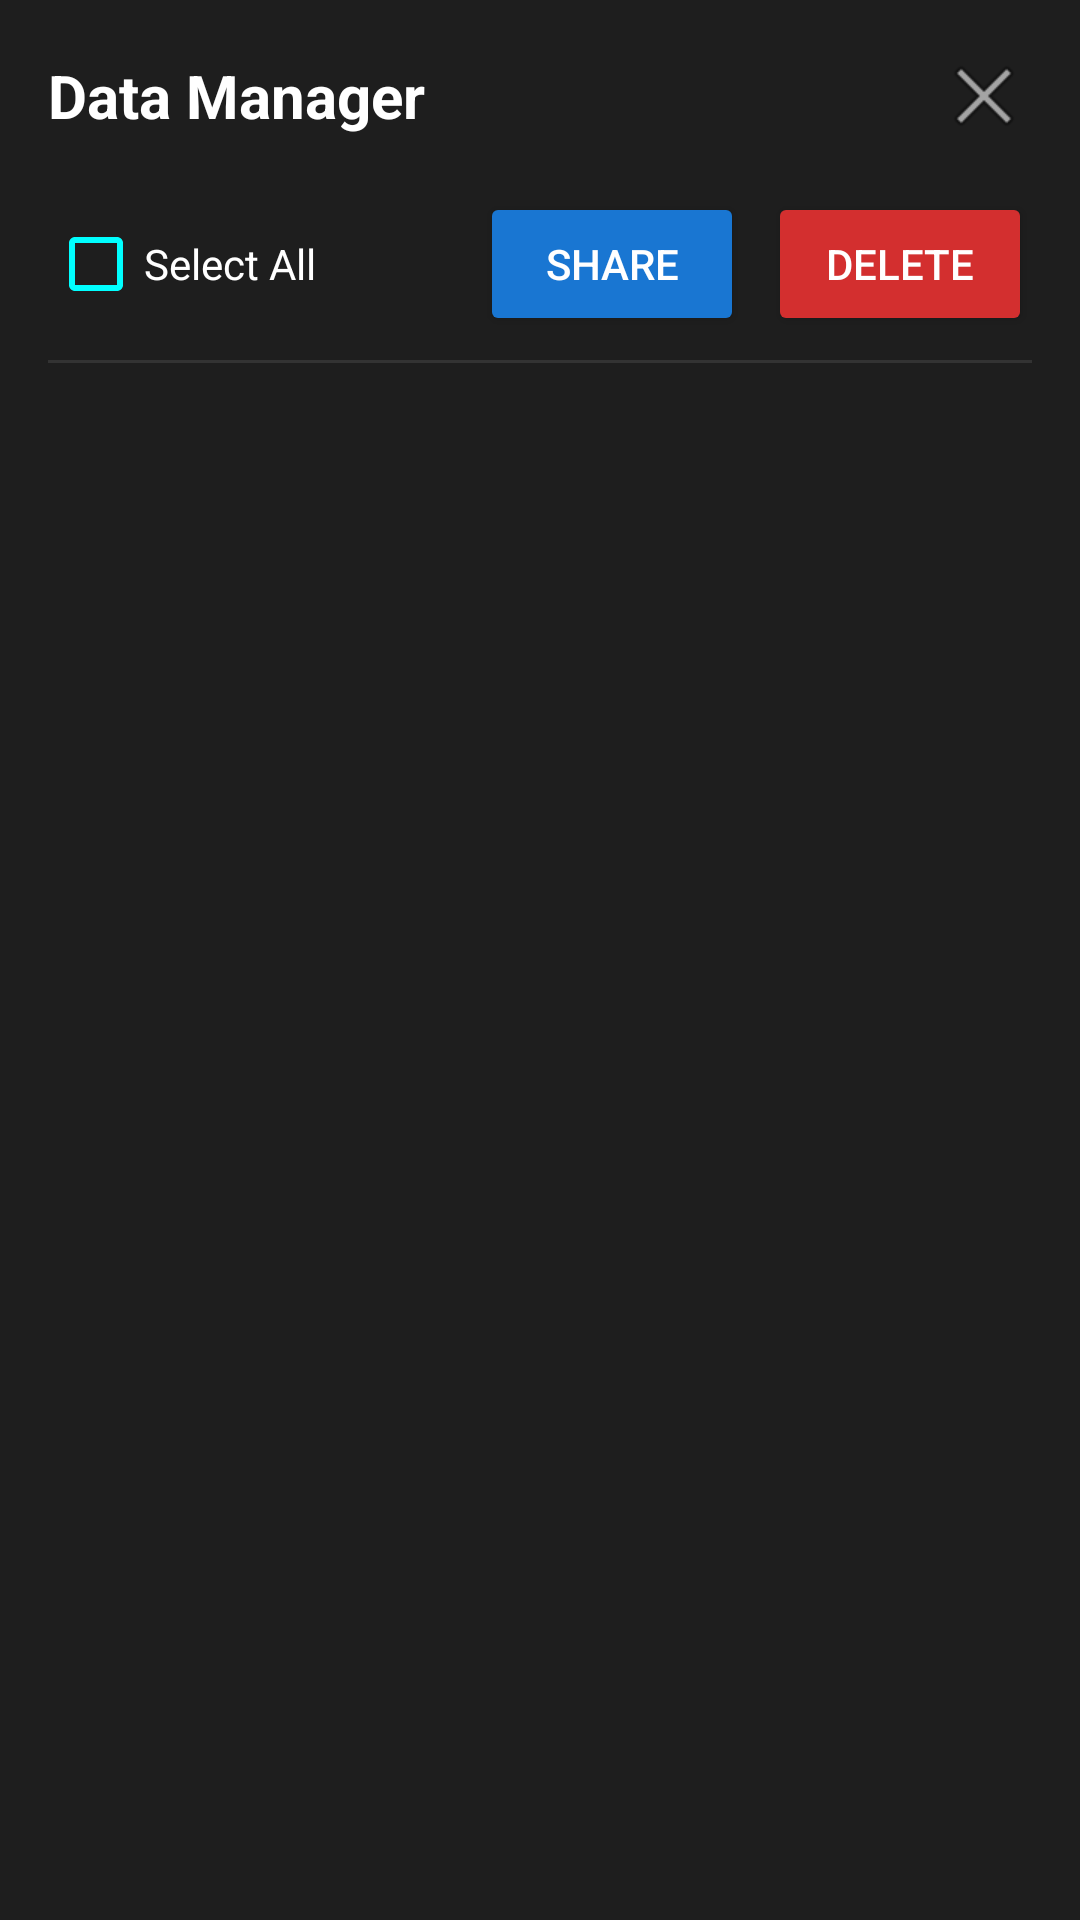

Reconstruct the res/layout file that produces this screen, plus the resources it refers to.
<!-- AndroidManifest.xml: application theme Theme.BlinkMorse -->
<!-- res/layout/layout_data_manager.xml -->
<?xml version="1.0" encoding="utf-8"?>
<LinearLayout xmlns:android="http://schemas.android.com/apk/res/android"
    xmlns:tools="http://schemas.android.com/tools"
    android:layout_width="match_parent"
    android:layout_height="wrap_content"
    android:orientation="vertical"
    android:background="#1E1E1E"
    android:padding="16dp"
    tools:ignore="HardcodedText">

    
    <RelativeLayout
        android:layout_width="match_parent"
        android:layout_height="wrap_content"
        android:layout_marginBottom="16dp">
        <TextView
            android:layout_width="wrap_content"
            android:layout_height="wrap_content"
            android:text="Data Manager"
            android:textColor="#FFFFFF"
            android:textSize="20sp"
            android:textStyle="bold"
            android:layout_centerVertical="true"/>
        <ImageButton
            android:id="@+id/btnCloseManager"
            android:layout_width="wrap_content"
            android:layout_height="wrap_content"
            android:src="@android:drawable/ic_menu_close_clear_cancel"
            android:background="?android:attr/selectableItemBackground"
            android:layout_alignParentEnd="true"
            android:layout_centerVertical="true"
            android:contentDescription="Close"/>
    </RelativeLayout>

    
    <LinearLayout
        android:layout_width="match_parent"
        android:layout_height="wrap_content"
        android:orientation="horizontal"
        android:gravity="center_vertical"
        android:layout_marginBottom="8dp">

        <CheckBox
            android:id="@+id/cbSelectAll"
            android:layout_width="0dp"
            android:layout_height="wrap_content"
            android:layout_weight="1"
            android:text="Select All"
            android:textColor="#FFFFFF"
            android:buttonTint="#00FFFF"/>

        <Button
            android:id="@+id/btnShareSelected"
            android:layout_width="wrap_content"
            android:layout_height="wrap_content"
            android:text="Share"
            android:layout_marginEnd="8dp"
            android:backgroundTint="#1976D2"
            android:textColor="#FFFFFF"/>

        <Button
            android:id="@+id/btnDeleteSelected"
            android:layout_width="wrap_content"
            android:layout_height="wrap_content"
            android:text="Delete"
            android:backgroundTint="#D32F2F"
            android:textColor="#FFFFFF"/>
    </LinearLayout>

    <View
        android:layout_width="match_parent"
        android:layout_height="1dp"
        android:background="#333333"
        android:layout_marginBottom="8dp"/>

    
    <ScrollView
        android:layout_width="match_parent"
        android:layout_height="wrap_content"
        android:fadeScrollbars="false">

        <LinearLayout
            android:id="@+id/llFileList"
            android:layout_width="match_parent"
            android:layout_height="wrap_content"
            android:orientation="vertical"
            android:divider="?android:attr/listDivider"
            android:showDividers="middle">
            
        </LinearLayout>
    </ScrollView>

    <View android:layout_width="match_parent" android:layout_height="32dp"/>
</LinearLayout>
<!-- resources referenced by this layout -->
<resources>
  <style name="Theme.BlinkMorse" parent="android:Theme.Material.Light.NoActionBar" />
</resources>
